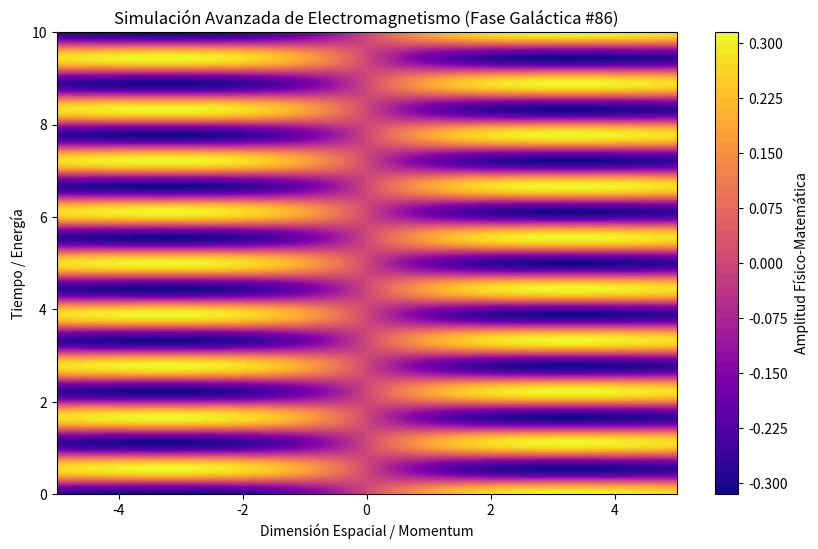

The matplotlib source for this figure:
%matplotlib inline
# Simulación Galáctica: Electromagnetismo - Variante 86
import numpy as np
import matplotlib.pyplot as plt

# Parámetros Físicos Aleatorios
param_1 = 0.232
param_2 = 5.656
param_3 = 0.244

t = np.linspace(0, 10, 500)
x = np.linspace(-5, 5, 500)
X, T = np.meshgrid(x, t)

# Ecuación Base (Avanzada)
Z = np.sin(X * param_1) * np.cos(T * param_2) * np.exp(-np.abs(X) * param_3)

plt.figure(figsize=(10, 6))
plt.contourf(X, T, Z, 50, cmap='plasma')
plt.colorbar(label='Amplitud Físico-Matemática')
plt.title(r'Simulación Avanzada de Electromagnetismo (Fase Galáctica #86)')
plt.xlabel('Dimensión Espacial / Momentum')
plt.ylabel('Tiempo / Energía')
plt.show()
